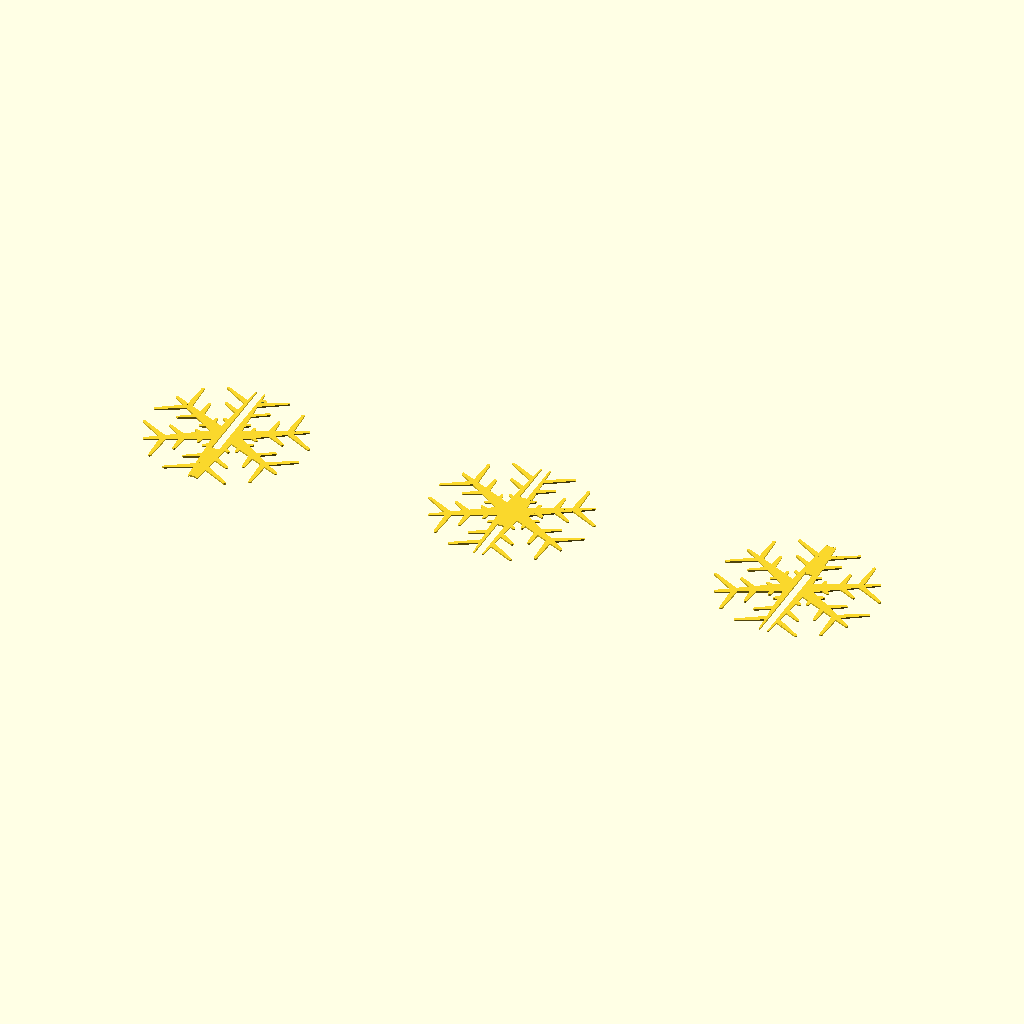
Cell 1 — every parameter at its default value.
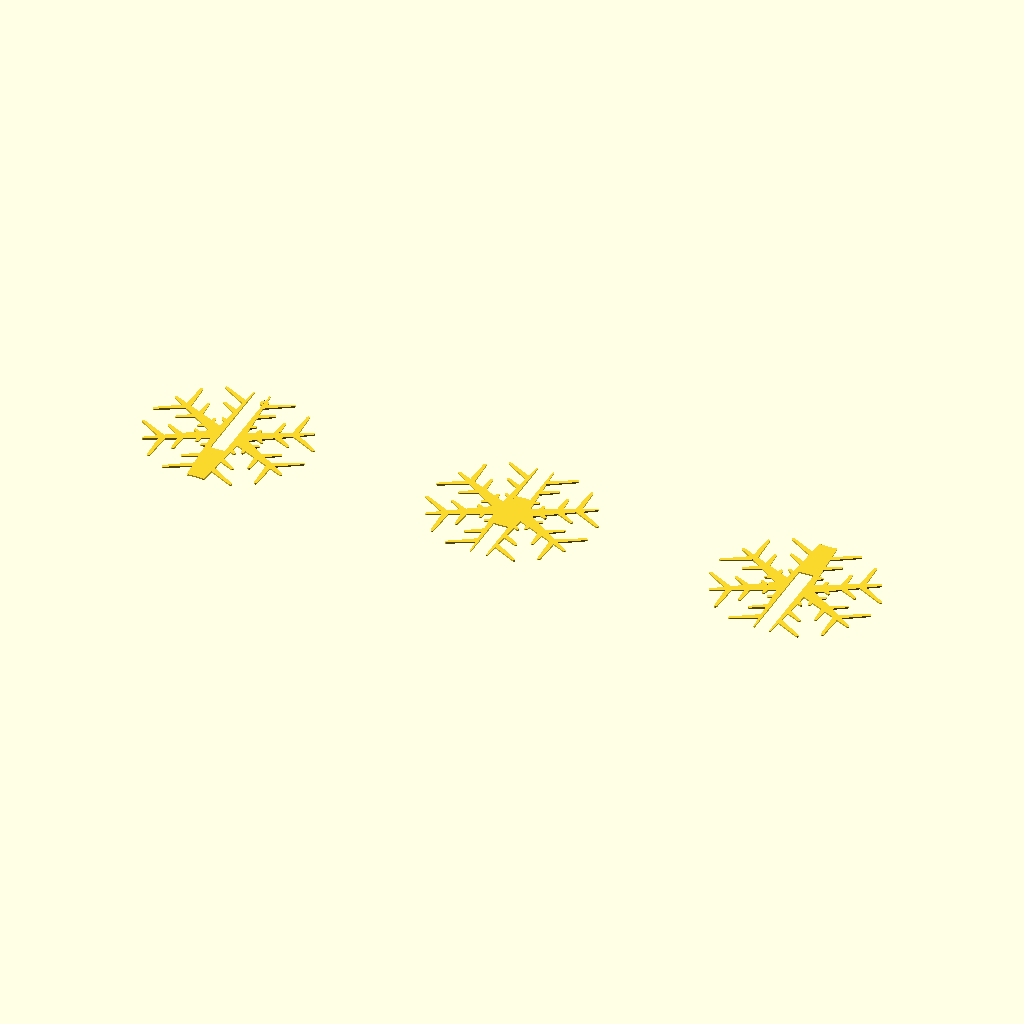
Cell 2: the same model with T = 6.
All cells are drawn from the same view direction (rotation 55°, 0°, 25°, orthographic, colour scheme Cornfield), but the view is re-fitted for each cell, so position and scale can differ between cells as well as the parameter.
Source of the model, Pack1/Decorative_snow_flake/assemblage_flocon.scad:

use <flocon_shape.scad>

// thickness
T = 3;

module third(index, ymin, ymax)
{
    translate([sqrt(3)/2*T,0]) children();
    translate([-sqrt(3)/2*T,0]) mirror() children();
    
    axis_length = ymax - ymin;
    axis_ymin = ymin;
    translate([-sqrt(3)/2*T, axis_ymin + index*axis_length/3])
        square([sqrt(3)*T, axis_length/3]);
}

module hex_assemble(ymin, ymax)
{
    for (i=[0:2])
        rotate([0,0,60*i])
            rotate([90,0,0])
                translate([0,0,-T/2]) linear_extrude(T)
                    third(i, ymin, ymax) children();
}

module flat(ymin,ymax)
{
    for (i=[0:2])
        translate([i*200,0])
            third(i, ymin, ymax) children();
}


S = 50;
if (false)
{
    hex_assemble() demi_flocon(50);
}
else
{
    flat(-S,S) demi_flocon(S);
    translate([0.11*S,0.85*S]) difference()
    {
        circle(3);
        circle(1);
    }
}
Parameter table extracted from the source (name, type, default, range or options):
T: number, default 3
